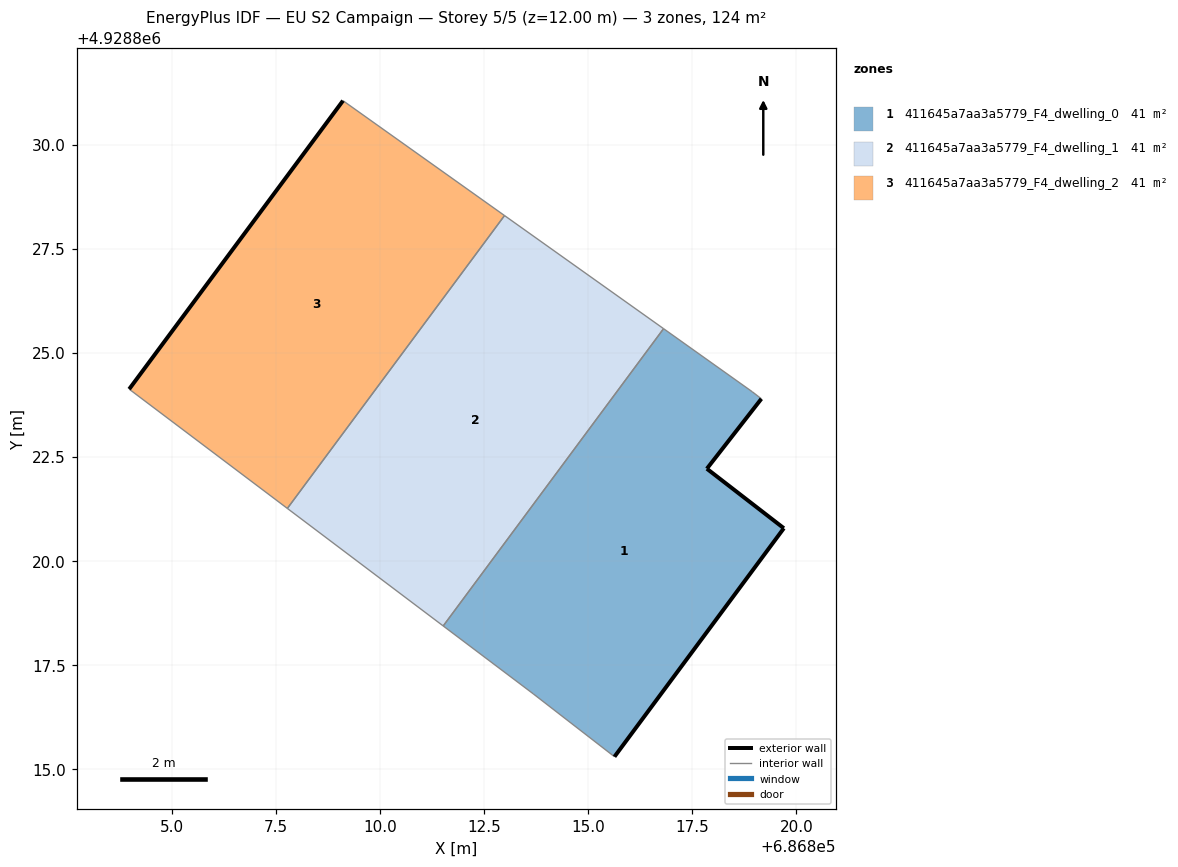
=== STOREY PLAN SPEC (per zone: floor XY polygon, exterior-wall plan segments, windows/doors) ===
zone 1: 411645a7aa3a5779_F4_dwelling_0  (41.4 m²)
  floor: (686815.63, 4928815.30) (686819.70, 4928820.79) (686817.85, 4928822.22) (686819.16, 4928823.90) (686818.94, 4928824.07) (686816.81, 4928825.58) (686811.51, 4928818.44) (686813.68, 4928816.81)
  exterior wall: (686819.70, 4928820.79) – (686815.63, 4928815.30)  [6.8 m]
  exterior wall: (686819.16, 4928823.90) – (686817.85, 4928822.22)  [2.1 m]
  exterior wall: (686817.85, 4928822.22) – (686819.70, 4928820.79)  [2.3 m]
  interior walls: 5
zone 2: 411645a7aa3a5779_F4_dwelling_1  (41.4 m²)
  floor: (686811.51, 4928818.44) (686816.81, 4928825.58) (686812.99, 4928828.30) (686807.77, 4928821.26)
  interior walls: 4
zone 3: 411645a7aa3a5779_F4_dwelling_2  (41.4 m²)
  floor: (686807.77, 4928821.26) (686812.99, 4928828.30) (686809.11, 4928831.06) (686803.97, 4928824.13)
  exterior wall: (686803.97, 4928824.13) – (686809.11, 4928831.06)  [8.6 m]
  interior walls: 3

=== DERIVED (storey summary) ===
Building: EU S2 Campaign
Storey: 5 of 5  (floor level z = 12.00 m)
Storey gross floor area: 124.2 m²
Zones on this storey: 3
  - 411645a7aa3a5779_F4_dwelling_0: floor 41.4 m²; exterior wall 11.3 m (33.9 m²); WWR 0.0%
  - 411645a7aa3a5779_F4_dwelling_1: floor 41.4 m²
  - 411645a7aa3a5779_F4_dwelling_2: floor 41.4 m²; exterior wall 8.6 m (25.9 m²); WWR 0.0%
Zone adjacency (shared interzone walls):
  - 411645a7aa3a5779_F4_dwelling_0 ↔ 411645a7aa3a5779_F4_dwelling_1
  - 411645a7aa3a5779_F4_dwelling_1 ↔ 411645a7aa3a5779_F4_dwelling_2